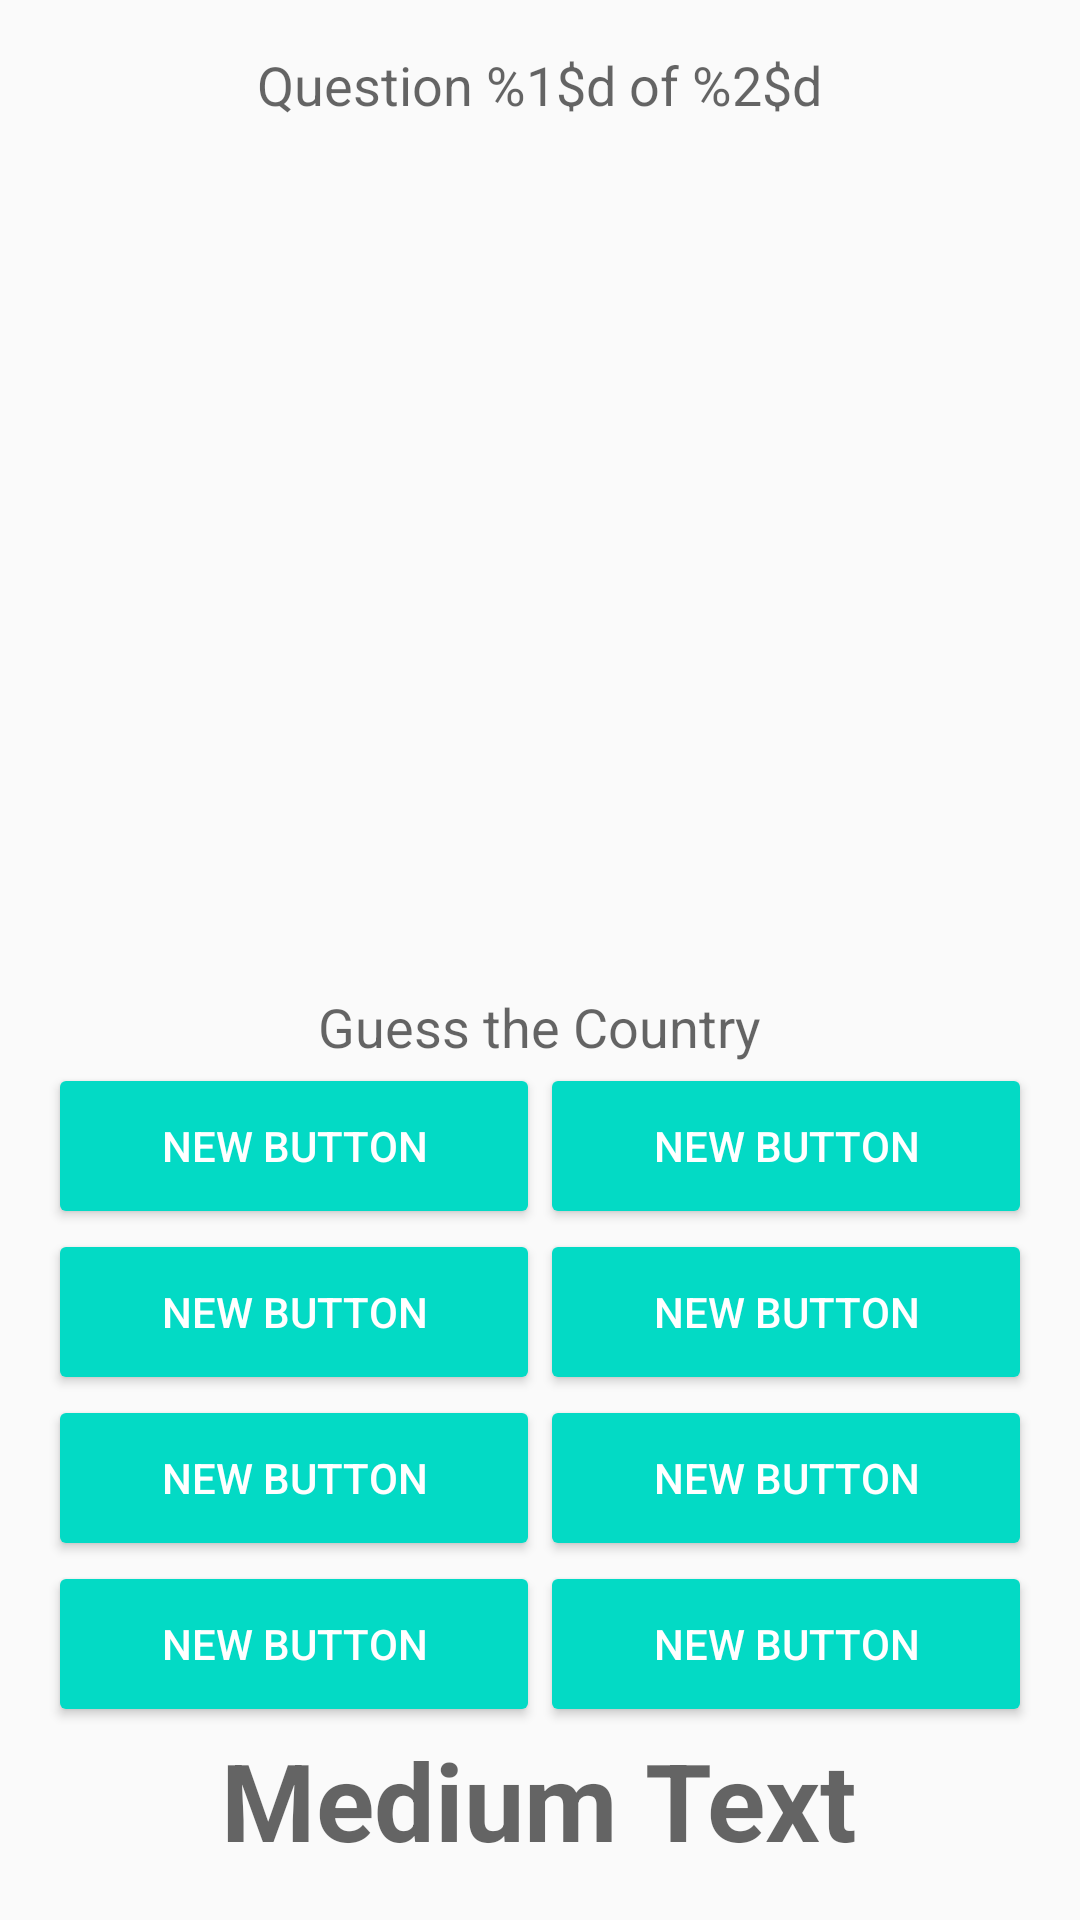

The Android layout XML behind this screen, and the referenced resources:
<!-- AndroidManifest.xml: activity theme AppTheme.NoActionBar -->
<!-- res/layout/fragment_main.xml -->
<LinearLayout xmlns:android="http://schemas.android.com/apk/res/android"
    xmlns:tools="http://schemas.android.com/tools"
    android:layout_width="match_parent"
    android:layout_height="match_parent"
    android:paddingLeft="16dp"
    android:paddingRight="16dp"
    android:paddingTop="16dp"
    android:paddingBottom="16dp"
    tools:showIn="@layout/activity_main"
    tools:context=".MainActivityFragment"
    android:orientation="vertical"
    android:id="@+id/quizLinearLayout">

    <TextView
        android:layout_width="wrap_content"
        android:layout_height="wrap_content"
        android:textAppearance="?android:attr/textAppearanceMedium"
        android:text="@string/question"
        android:id="@+id/questionNumberTextView"
        android:layout_gravity="center_horizontal"
        android:layout_marginBottom="8dp" />

    <ImageView
        android:layout_width="match_parent"
        android:layout_height="0dp"
        android:id="@+id/flagImageView"
        android:layout_gravity="center"
        android:layout_marginBottom="8dp"
        android:layout_marginLeft="16dp"
        android:layout_marginRight="16dp"
        android:layout_weight="1"
        android:adjustViewBounds="true"
        android:contentDescription="@string/image_description"
        android:scaleType="fitCenter" />

    <TextView
        android:layout_width="wrap_content"
        android:layout_height="wrap_content"
        android:textAppearance="?android:attr/textAppearanceMedium"
        android:text="@string/guess_country"
        android:id="@+id/guessCountryTextView"
        android:layout_gravity="center_horizontal" />

    <LinearLayout
        android:orientation="horizontal"
        android:layout_width="match_parent"
        android:layout_height="wrap_content"
        android:id="@+id/row1LinearLayout">

        <Button
            android:layout_width="0dp"
            android:layout_height="match_parent"
            android:text="New Button"
            android:id="@+id/button"
            android:layout_weight="1"
            android:lines="2"
            style="@android:style/Widget.Material.Button.Colored"
            android:textColor="@color/button_text_color" />

        <Button
            android:layout_width="0dp"
            android:layout_height="match_parent"
            android:text="New Button"
            android:id="@+id/button2"
            android:layout_weight="1"
            android:lines="2"
            style="@android:style/Widget.Material.Button.Colored"
            android:textColor="@color/button_text_color" />
    </LinearLayout>

    <LinearLayout
        android:orientation="horizontal"
        android:layout_width="match_parent"
        android:layout_height="wrap_content"
        android:id="@+id/row2LinearLayout">

        <Button
            android:layout_width="0dp"
            android:layout_height="match_parent"
            android:text="New Button"
            android:id="@+id/button3"
            android:layout_weight="1"
            android:lines="2"
            style="@android:style/Widget.Material.Button.Colored"
            android:textColor="@color/button_text_color" />

        <Button
            android:layout_width="0dp"
            android:layout_height="match_parent"
            android:text="New Button"
            android:id="@+id/button4"
            android:layout_weight="1"
            android:lines="2"
            style="@android:style/Widget.Material.Button.Colored"
            android:textColor="@color/button_text_color" />
    </LinearLayout>

    <LinearLayout
        android:orientation="horizontal"
        android:layout_width="match_parent"
        android:layout_height="wrap_content"
        android:id="@+id/row3LinearLayout">

        <Button
            android:layout_width="0dp"
            android:layout_height="match_parent"
            android:text="New Button"
            android:id="@+id/button5"
            android:layout_weight="1"
            android:lines="2"
            style="@android:style/Widget.Material.Button.Colored"
            android:textColor="@color/button_text_color" />

        <Button
            android:layout_width="0dp"
            android:layout_height="match_parent"
            android:text="New Button"
            android:id="@+id/button6"
            android:layout_weight="1"
            android:lines="2"
            style="@android:style/Widget.Material.Button.Colored"
            android:textColor="@color/button_text_color" />
    </LinearLayout>

    <LinearLayout
        android:orientation="horizontal"
        android:layout_width="match_parent"
        android:layout_height="wrap_content"
        android:id="@+id/row4LinearLayout">

        <Button
            android:layout_width="0dp"
            android:layout_height="match_parent"
            android:text="New Button"
            android:id="@+id/button7"
            android:layout_weight="1"
            android:lines="2"
            style="@android:style/Widget.Material.Button.Colored"
            android:textColor="@color/button_text_color" />

        <Button
            android:layout_width="0dp"
            android:layout_height="match_parent"
            android:text="New Button"
            android:id="@+id/button8"
            android:layout_weight="1"
            android:lines="2"
            style="@android:style/Widget.Material.Button.Colored"
            android:textColor="@color/button_text_color" />
    </LinearLayout>

    <TextView
        android:layout_width="wrap_content"
        android:layout_height="wrap_content"
        android:textAppearance="?android:attr/textAppearanceMedium"
        android:text="Medium Text"
        android:id="@+id/answerTextView"
        android:layout_gravity="bottom|center_horizontal"
        android:gravity="center_horizontal"
        android:textSize="36dp"
        android:textStyle="bold" />
</LinearLayout>
<!-- res/layout/activity_main.xml (included above) -->
<?xml version="1.0" encoding="utf-8"?>
<androidx.coordinatorlayout.widget.CoordinatorLayout xmlns:android="http://schemas.android.com/apk/res/android"
    xmlns:app="http://schemas.android.com/apk/res-auto"
    xmlns:tools="http://schemas.android.com/tools"
    android:layout_width="match_parent"
    android:layout_height="match_parent"
    android:fitsSystemWindows="true"
    tools:context="com.gideonkimani.flagquiz.SettingsActivity">

    <com.google.android.material.appbar.AppBarLayout
        android:layout_height="wrap_content"
        android:layout_width="match_parent"
        android:theme="@style/AppTheme.AppBarOverlay">

        <androidx.appcompat.widget.Toolbar
            android:id="@+id/toolbar"
            android:layout_width="match_parent"
            android:layout_height="?attr/actionBarSize"
            android:background="?attr/colorPrimary"
            app:popupTheme="@style/AppTheme.PopupOverlay" />

    </com.google.android.material.appbar.AppBarLayout>

    <include layout="@layout/content_main" />

</androidx.coordinatorlayout.widget.CoordinatorLayout>
<!-- res/layout/content_main.xml (included above) -->
<fragment xmlns:android="http://schemas.android.com/apk/res/android"
    xmlns:tools="http://schemas.android.com/tools"
    xmlns:app="http://schemas.android.com/apk/res-auto"
    app:layout_behavior="@string/appbar_scrolling_view_behavior"
    android:id="@+id/quizFragment"
    android:name="com.gideonkimani.flagquiz.MainActivityFragment"
    android:layout_width="match_parent"
    android:layout_height="match_parent"
    tools:layout="@layout/fragment_main" />
<!-- resources referenced by this layout -->
<resources>
  <string name="guess_country">Guess the Country</string>
  <string name="image_description">Image of the current flag in the quiz</string>
  <string name="question">Question %1$d of %2$d</string>
  <style parent="ThemeOverlay.AppCompat.Dark.ActionBar" name="AppTheme.AppBarOverlay" />
  <style parent="ThemeOverlay.AppCompat.Light" name="AppTheme.PopupOverlay" />
  <style name="AppTheme.NoActionBar">
      <item name="windowActionBar">false</item>
      <item name="windowNoTitle">true</item>
  </style>
</resources>
